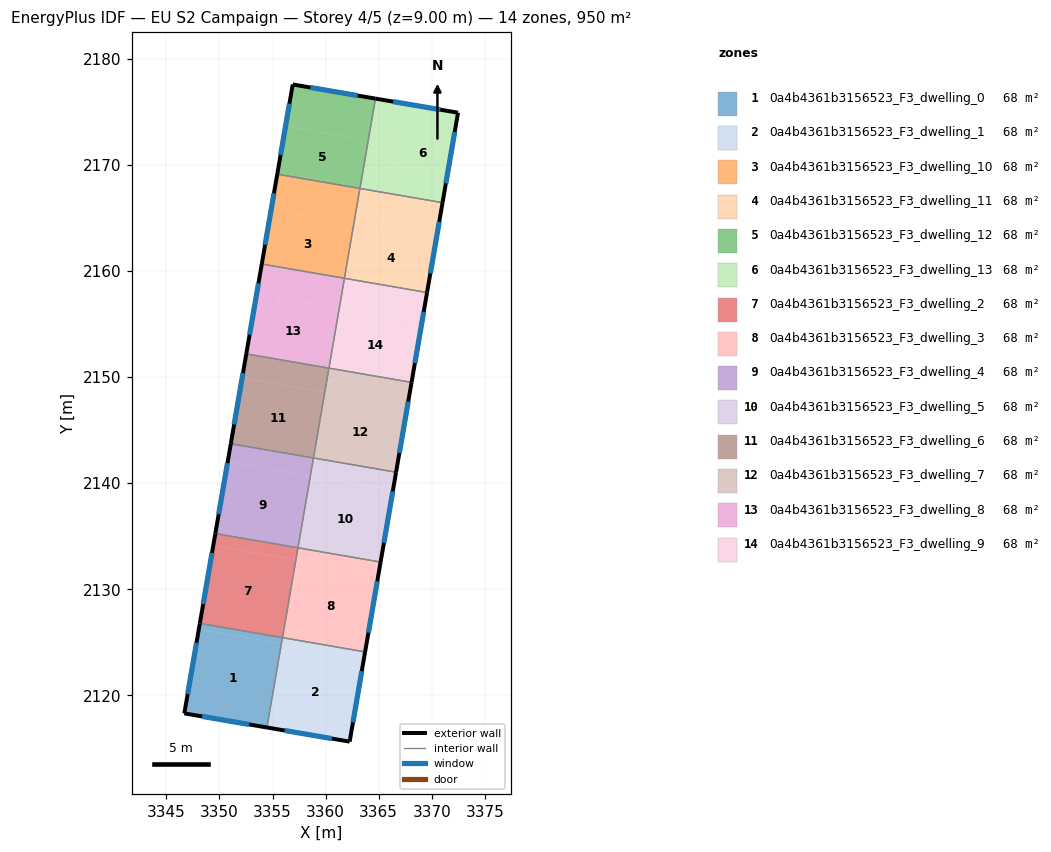
=== STOREY PLAN SPEC (per zone: floor XY polygon, exterior-wall plan segments, windows/doors) ===
zone 1: 0a4b4361b3156523_F3_dwelling_0  (67.9 m²)
  floor: (3355.84, 2124.88) (3354.47, 2116.98) (3346.69, 2118.31) (3348.06, 2126.22)
  floor: (3355.93, 2125.44) (3355.84, 2124.88) (3348.06, 2126.22) (3348.15, 2126.78)
  exterior wall: (3346.69, 2118.31) – (3354.47, 2116.98)  [7.9 m]
    window: (3348.36, 2118.02) – (3352.81, 2117.26)  [7.7 m²]
  exterior wall: (3348.15, 2126.78) – (3346.69, 2118.31)  [8.6 m]
    window: (3347.84, 2124.97) – (3347.01, 2120.12)  [8.4 m²]
  interior walls: 2
zone 2: 0a4b4361b3156523_F3_dwelling_1  (67.9 m²)
  floor: (3363.63, 2123.53) (3362.27, 2115.64) (3354.47, 2116.98) (3355.84, 2124.88)
  floor: (3363.72, 2124.10) (3363.63, 2123.53) (3355.84, 2124.88) (3355.94, 2125.44)
  exterior wall: (3354.47, 2116.98) – (3362.27, 2115.64)  [7.9 m]
    window: (3356.14, 2116.69) – (3360.60, 2115.93)  [7.7 m²]
  exterior wall: (3362.27, 2115.64) – (3363.72, 2124.10)  [8.6 m]
    window: (3362.58, 2117.45) – (3363.41, 2122.29)  [8.4 m²]
  interior walls: 2
zone 3: 0a4b4361b3156523_F3_dwelling_10  (67.9 m²)
  floor: (3362.65, 2164.38) (3361.78, 2159.30) (3353.99, 2160.64) (3354.87, 2165.72)
  floor: (3363.23, 2167.77) (3362.65, 2164.38) (3354.87, 2165.72) (3355.45, 2169.11)
  exterior wall: (3355.45, 2169.11) – (3353.99, 2160.64)  [8.6 m]
    window: (3355.14, 2167.29) – (3354.30, 2162.46)  [8.4 m²]
  interior walls: 3
zone 4: 0a4b4361b3156523_F3_dwelling_11  (67.8 m²)
  floor: (3370.44, 2163.04) (3369.56, 2157.96) (3361.78, 2159.30) (3362.65, 2164.38)
  floor: (3365.83, 2167.32) (3365.25, 2163.93) (3362.65, 2164.38) (3363.24, 2167.76)
  floor: (3371.02, 2166.42) (3370.44, 2163.04) (3365.25, 2163.93) (3365.83, 2167.32)
  exterior wall: (3369.56, 2157.96) – (3371.02, 2166.42)  [8.6 m]
    window: (3369.87, 2159.77) – (3370.71, 2164.61)  [8.4 m²]
  interior walls: 3
zone 5: 0a4b4361b3156523_F3_dwelling_12  (67.9 m²)
  floor: (3364.70, 2176.23) (3363.23, 2167.77) (3364.01, 2172.28) (3356.23, 2173.62) (3356.91, 2177.56)
  floor: (3364.01, 2172.28) (3363.24, 2167.76) (3355.45, 2169.11) (3356.23, 2173.62)
  exterior wall: (3364.70, 2176.23) – (3356.91, 2177.56)  [7.9 m]
    window: (3363.03, 2176.52) – (3358.58, 2177.28)  [7.7 m²]
  exterior wall: (3356.91, 2177.56) – (3355.45, 2169.11)  [8.6 m]
    window: (3356.59, 2175.75) – (3355.76, 2170.92)  [8.4 m²]
  interior walls: 2
zone 6: 0a4b4361b3156523_F3_dwelling_13  (67.9 m²)
  floor: (3367.29, 2175.79) (3365.83, 2167.32) (3363.24, 2167.76) (3364.70, 2176.23)
  floor: (3372.48, 2174.90) (3371.02, 2166.42) (3365.83, 2167.32) (3367.29, 2175.79)
  exterior wall: (3372.48, 2174.90) – (3364.70, 2176.23)  [7.9 m]
    window: (3370.81, 2175.18) – (3366.37, 2175.95)  [7.7 m²]
  exterior wall: (3371.02, 2166.42) – (3372.48, 2174.90)  [8.6 m]
    window: (3371.33, 2168.24) – (3372.17, 2173.08)  [8.4 m²]
  interior walls: 2
zone 7: 0a4b4361b3156523_F3_dwelling_2  (67.9 m²)
  floor: (3357.20, 2132.78) (3355.94, 2125.44) (3348.15, 2126.78) (3349.42, 2134.12)
  floor: (3357.40, 2133.91) (3357.20, 2132.78) (3349.42, 2134.12) (3349.61, 2135.25)
  exterior wall: (3349.61, 2135.25) – (3348.15, 2126.78)  [8.6 m]
    window: (3349.30, 2133.43) – (3348.47, 2128.60)  [8.4 m²]
  interior walls: 3
zone 8: 0a4b4361b3156523_F3_dwelling_3  (67.9 m²)
  floor: (3364.99, 2131.43) (3363.72, 2124.10) (3355.94, 2125.44) (3357.20, 2132.78)
  floor: (3365.18, 2132.56) (3364.99, 2131.43) (3357.20, 2132.78) (3357.40, 2133.91)
  exterior wall: (3363.72, 2124.10) – (3365.18, 2132.56)  [8.6 m]
    window: (3364.04, 2125.91) – (3364.87, 2130.75)  [8.4 m²]
  interior walls: 3
zone 9: 0a4b4361b3156523_F3_dwelling_4  (67.9 m²)
  floor: (3358.86, 2142.37) (3358.57, 2140.68) (3350.78, 2142.02) (3351.07, 2143.71)
  floor: (3358.86, 2142.37) (3357.40, 2133.91) (3349.61, 2135.25) (3350.78, 2142.02) (3358.57, 2140.68)
  exterior wall: (3351.07, 2143.71) – (3349.61, 2135.25)  [8.6 m]
    window: (3350.76, 2141.90) – (3349.93, 2137.06)  [8.4 m²]
  interior walls: 3
zone 10: 0a4b4361b3156523_F3_dwelling_5  (67.9 m²)
  floor: (3366.35, 2139.33) (3365.18, 2132.56) (3357.40, 2133.91) (3358.57, 2140.68)
  floor: (3366.64, 2141.03) (3366.35, 2139.33) (3358.57, 2140.68) (3358.86, 2142.37)
  exterior wall: (3365.18, 2132.56) – (3366.64, 2141.03)  [8.6 m]
    window: (3365.50, 2134.38) – (3366.33, 2139.21)  [8.4 m²]
  interior walls: 3
zone 11: 0a4b4361b3156523_F3_dwelling_6  (67.9 m²)
  floor: (3360.32, 2150.84) (3359.93, 2148.58) (3352.14, 2149.92) (3352.53, 2152.18)
  floor: (3360.32, 2150.84) (3358.86, 2142.37) (3351.07, 2143.71) (3352.14, 2149.92) (3359.93, 2148.58)
  exterior wall: (3352.53, 2152.18) – (3351.07, 2143.71)  [8.6 m]
    window: (3352.22, 2150.36) – (3351.38, 2145.53)  [8.4 m²]
  interior walls: 3
zone 12: 0a4b4361b3156523_F3_dwelling_7  (67.9 m²)
  floor: (3367.71, 2147.24) (3366.64, 2141.03) (3358.86, 2142.37) (3359.93, 2148.58)
  floor: (3368.10, 2149.49) (3367.71, 2147.24) (3359.93, 2148.58) (3360.32, 2150.84)
  exterior wall: (3366.64, 2141.03) – (3368.10, 2149.49)  [8.6 m]
    window: (3366.96, 2142.84) – (3367.79, 2147.68)  [8.4 m²]
  interior walls: 3
zone 13: 0a4b4361b3156523_F3_dwelling_8  (67.9 m²)
  floor: (3361.78, 2159.30) (3361.29, 2156.48) (3353.50, 2157.82) (3353.99, 2160.64)
  floor: (3361.29, 2156.48) (3360.32, 2150.84) (3352.53, 2152.18) (3353.99, 2160.64) (3353.50, 2157.82)
  exterior wall: (3353.99, 2160.64) – (3352.53, 2152.18)  [8.6 m]
    window: (3353.68, 2158.83) – (3352.84, 2153.99)  [8.4 m²]
  interior walls: 3
zone 14: 0a4b4361b3156523_F3_dwelling_9  (67.9 m²)
  floor: (3369.07, 2155.14) (3368.10, 2149.49) (3360.32, 2150.84) (3361.29, 2156.48)
  floor: (3369.56, 2157.96) (3369.07, 2155.14) (3361.29, 2156.48) (3361.78, 2159.30)
  exterior wall: (3368.10, 2149.49) – (3369.56, 2157.96)  [8.6 m]
    window: (3368.41, 2151.31) – (3369.25, 2156.15)  [8.4 m²]
  interior walls: 3

=== DERIVED (storey summary) ===
Building: EU S2 Campaign
Storey: 4 of 5  (floor level z = 9.00 m)
Storey gross floor area: 950.0 m²
Zones on this storey: 14
  - 0a4b4361b3156523_F3_dwelling_0: floor 67.9 m²; exterior wall 16.5 m (49.5 m²); 2 window(s) 16.2 m²; WWR 32.7%
  - 0a4b4361b3156523_F3_dwelling_1: floor 67.9 m²; exterior wall 16.5 m (49.5 m²); 2 window(s) 16.2 m²; WWR 32.7%
  - 0a4b4361b3156523_F3_dwelling_10: floor 67.9 m²; exterior wall 8.6 m (25.8 m²); 1 window(s) 8.4 m²; WWR 32.7%
  - 0a4b4361b3156523_F3_dwelling_11: floor 67.8 m²; exterior wall 8.6 m (25.8 m²); 1 window(s) 8.4 m²; WWR 32.7%
  - 0a4b4361b3156523_F3_dwelling_12: floor 67.9 m²; exterior wall 16.5 m (49.5 m²); 2 window(s) 16.2 m²; WWR 32.7%
  - 0a4b4361b3156523_F3_dwelling_13: floor 67.9 m²; exterior wall 16.5 m (49.5 m²); 2 window(s) 16.2 m²; WWR 32.7%
  - 0a4b4361b3156523_F3_dwelling_2: floor 67.9 m²; exterior wall 8.6 m (25.8 m²); 1 window(s) 8.4 m²; WWR 32.7%
  - 0a4b4361b3156523_F3_dwelling_3: floor 67.9 m²; exterior wall 8.6 m (25.8 m²); 1 window(s) 8.4 m²; WWR 32.7%
  - 0a4b4361b3156523_F3_dwelling_4: floor 67.9 m²; exterior wall 8.6 m (25.8 m²); 1 window(s) 8.4 m²; WWR 32.7%
  - 0a4b4361b3156523_F3_dwelling_5: floor 67.9 m²; exterior wall 8.6 m (25.8 m²); 1 window(s) 8.4 m²; WWR 32.7%
  - 0a4b4361b3156523_F3_dwelling_6: floor 67.9 m²; exterior wall 8.6 m (25.8 m²); 1 window(s) 8.4 m²; WWR 32.7%
  - 0a4b4361b3156523_F3_dwelling_7: floor 67.9 m²; exterior wall 8.6 m (25.8 m²); 1 window(s) 8.4 m²; WWR 32.7%
  - 0a4b4361b3156523_F3_dwelling_8: floor 67.9 m²; exterior wall 8.6 m (25.8 m²); 1 window(s) 8.4 m²; WWR 32.7%
  - 0a4b4361b3156523_F3_dwelling_9: floor 67.9 m²; exterior wall 8.6 m (25.8 m²); 1 window(s) 8.4 m²; WWR 32.7%
Zone adjacency (shared interzone walls):
  - 0a4b4361b3156523_F3_dwelling_0 ↔ 0a4b4361b3156523_F3_dwelling_1
  - 0a4b4361b3156523_F3_dwelling_0 ↔ 0a4b4361b3156523_F3_dwelling_2
  - 0a4b4361b3156523_F3_dwelling_1 ↔ 0a4b4361b3156523_F3_dwelling_3
  - 0a4b4361b3156523_F3_dwelling_10 ↔ 0a4b4361b3156523_F3_dwelling_11
  - 0a4b4361b3156523_F3_dwelling_10 ↔ 0a4b4361b3156523_F3_dwelling_12
  - 0a4b4361b3156523_F3_dwelling_10 ↔ 0a4b4361b3156523_F3_dwelling_8
  - 0a4b4361b3156523_F3_dwelling_11 ↔ 0a4b4361b3156523_F3_dwelling_13
  - 0a4b4361b3156523_F3_dwelling_11 ↔ 0a4b4361b3156523_F3_dwelling_9
  - 0a4b4361b3156523_F3_dwelling_12 ↔ 0a4b4361b3156523_F3_dwelling_13
  - 0a4b4361b3156523_F3_dwelling_2 ↔ 0a4b4361b3156523_F3_dwelling_3
  - 0a4b4361b3156523_F3_dwelling_2 ↔ 0a4b4361b3156523_F3_dwelling_4
  - 0a4b4361b3156523_F3_dwelling_3 ↔ 0a4b4361b3156523_F3_dwelling_5
  - 0a4b4361b3156523_F3_dwelling_4 ↔ 0a4b4361b3156523_F3_dwelling_5
  - 0a4b4361b3156523_F3_dwelling_4 ↔ 0a4b4361b3156523_F3_dwelling_6
  - 0a4b4361b3156523_F3_dwelling_5 ↔ 0a4b4361b3156523_F3_dwelling_7
  - 0a4b4361b3156523_F3_dwelling_6 ↔ 0a4b4361b3156523_F3_dwelling_7
  - 0a4b4361b3156523_F3_dwelling_6 ↔ 0a4b4361b3156523_F3_dwelling_8
  - 0a4b4361b3156523_F3_dwelling_7 ↔ 0a4b4361b3156523_F3_dwelling_9
  - 0a4b4361b3156523_F3_dwelling_8 ↔ 0a4b4361b3156523_F3_dwelling_9